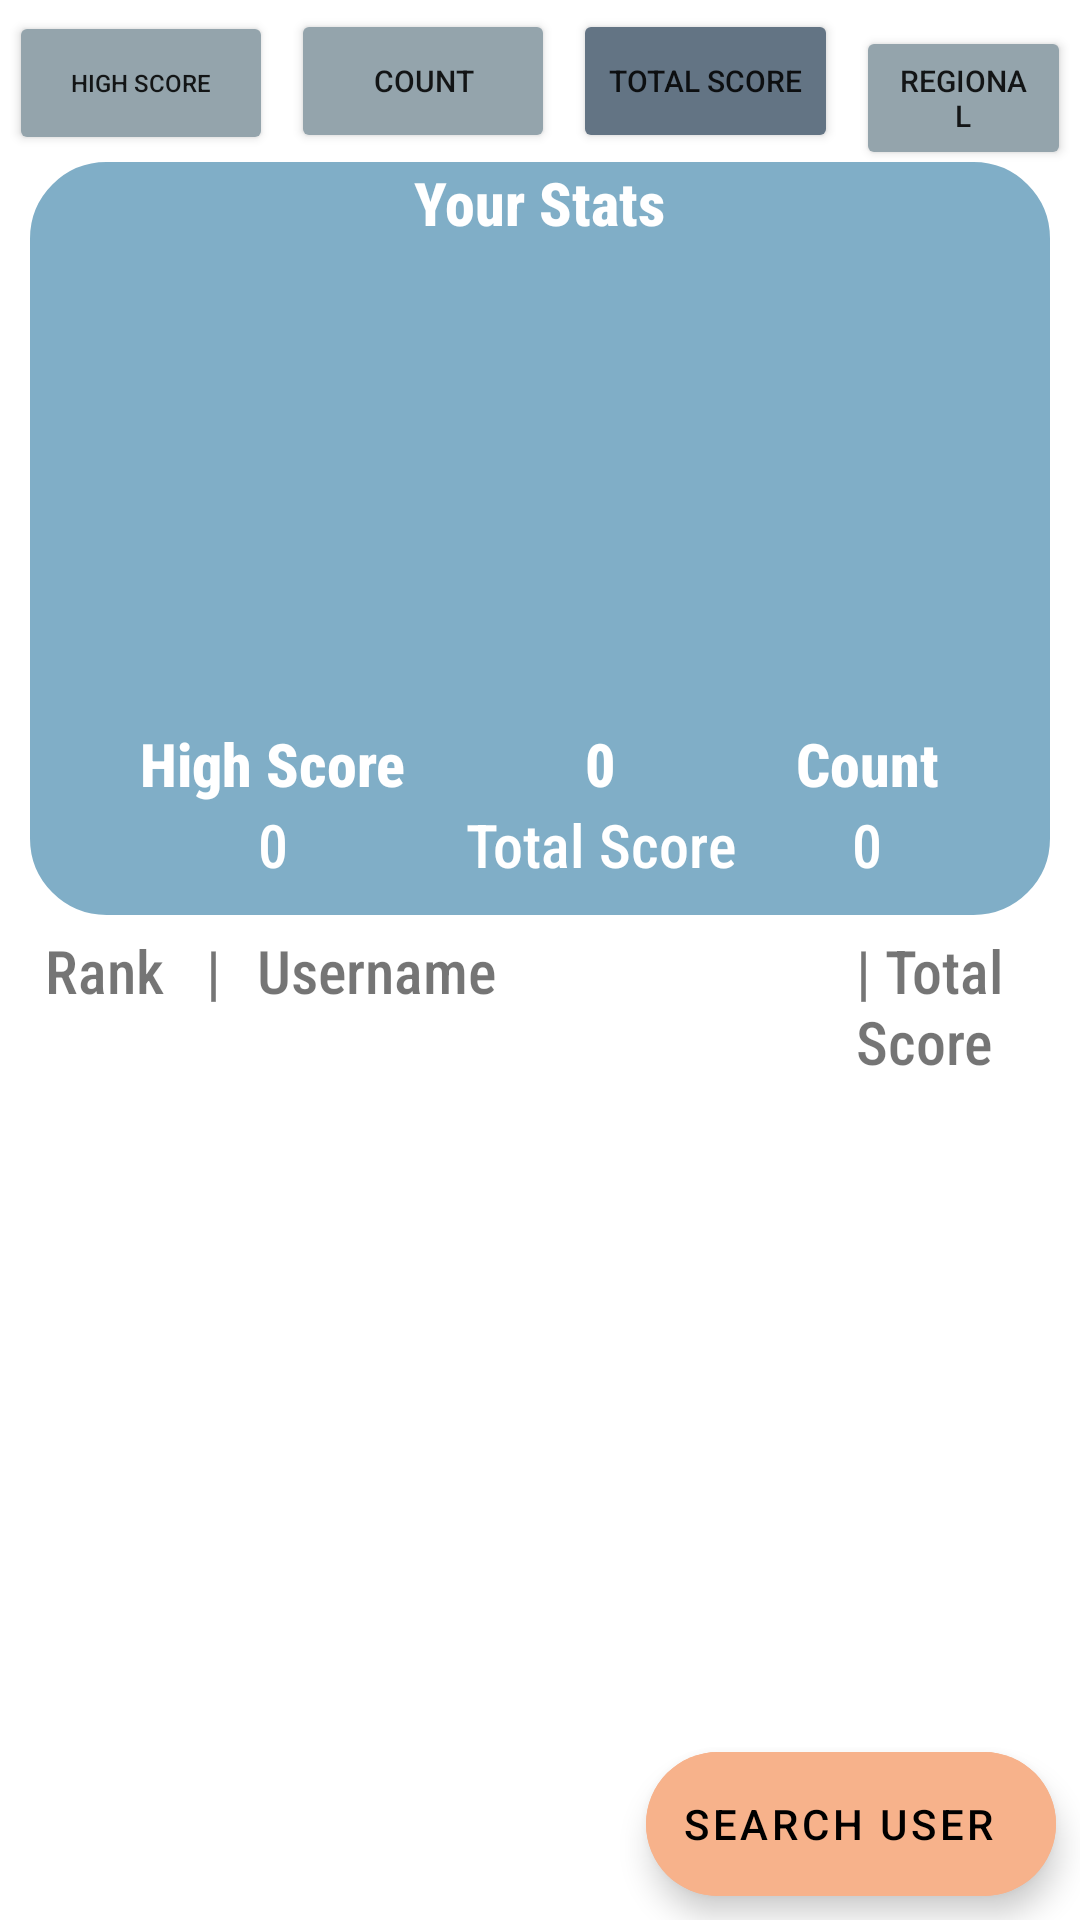

This screen was rendered from an Android layout file. Write that file and the resources it references.
<!-- AndroidManifest.xml: application theme Theme.CMPUT301W23T31Project -->
<!-- res/layout/activity_leaderboard_total_score.xml -->
<?xml version="1.0" encoding="utf-8"?>
<androidx.constraintlayout.widget.ConstraintLayout xmlns:android="http://schemas.android.com/apk/res/android"
    android:layout_width="match_parent"
    android:layout_height="match_parent"
    xmlns:app="http://schemas.android.com/apk/res-auto"
    xmlns:tools="http://schemas.android.com/tools">

    <LinearLayout
        android:layout_width="match_parent"
        android:layout_height="match_parent"
        app:layout_constraintTop_toTopOf="parent"
        app:layout_constraintStart_toStartOf="parent"
        android:orientation="vertical">


        <LinearLayout
            android:layout_width="wrap_content"
            android:layout_height="wrap_content"
            android:orientation="horizontal"
            android:layout_gravity="center_horizontal">

            <Button
                android:id="@+id/leaderboard_by_high_score_button"
                android:layout_width="wrap_content"
                android:layout_height="wrap_content"
                android:backgroundTint="@color/activity_navigation_button_color"
                android:onClick="onClickHighScore"
                android:text="High Score"
                android:textSize="8dp"
                android:layout_margin="3dp"/>

            <Button
                android:id="@+id/leaderboard_by_count_button"
                android:layout_width="wrap_content"
                android:layout_height="wrap_content"
                android:backgroundTint="@color/activity_navigation_button_color"
                android:onClick="onClickCount"
                android:text="Count"
                android:textSize="10dp"
                android:layout_margin="3dp"/>

            <Button
                android:id="@+id/leaderboard_by_total_score_button"
                android:layout_width="wrap_content"
                android:layout_height="wrap_content"
                android:backgroundTint="@color/activity_selected_button_color"
                android:onClick="onClickTotalScore"
                android:text="Total Score"
                android:textSize="10dp"
                android:layout_margin="3dp"/>

            <Button
                android:id="@+id/leaderboard_by_regional_button"
                android:layout_width="wrap_content"
                android:layout_height="wrap_content"
                android:backgroundTint="@color/activity_navigation_button_color"
                android:onClick="onClickRegional"
                android:text="Regional"
                android:textSize="10dp"
                android:layout_margin="3dp"/>
        </LinearLayout>


        <LinearLayout
            android:layout_width="match_parent"
            android:layout_height="wrap_content"
            android:layout_centerInParent="true"
            android:layout_marginStart="10dp"
            android:layout_marginEnd="10dp"
            android:alpha="0.5"
            android:background="@drawable/drawable_ui"
            android:backgroundTint="#025E8F"
            android:orientation="vertical"
            android:gravity="center_horizontal">
            <TextView
                android:layout_width="wrap_content"
                android:layout_height="wrap_content"
                android:fontFamily="sans-serif-condensed-medium"
                android:text="Your Stats"
                android:textColor="#ffffff"
                android:textSize="20dp"
                android:textStyle="bold"></TextView>

            <LinearLayout
                android:layout_width="wrap_content"
                android:layout_height="wrap_content">


                <ImageView
                    android:id="@+id/trophy"
                    android:layout_width="180dp"
                    android:layout_height="140dp"
                    android:layout_alignParentEnd="true"
                    android:layout_gravity="center_horizontal"
                    android:layout_marginTop="10dp"
                    android:padding="10dp"

                    app:srcCompat="@drawable/trophy" />



            </LinearLayout>

            <LinearLayout
                android:layout_width="match_parent"
                android:layout_height="wrap_content"
                android:gravity="center_horizontal"
                android:orientation="horizontal">

                <LinearLayout
                    android:layout_width="wrap_content"
                    android:layout_height="wrap_content"
                    android:padding="10dp"
                    android:gravity="center"
                    android:orientation="vertical">
                    <TextView

                        android:layout_width="wrap_content"
                        android:layout_height="wrap_content"
                        android:fontFamily="sans-serif-condensed-medium"
                        android:textSize="20dp"
                        android:textColor="#ffffff"
                        android:textStyle="bold"
                        android:text="High Score"></TextView>
                    <TextView
                        android:id="@+id/current_high_score"
                        android:fontFamily="sans-serif-condensed-medium"
                        android:layout_width="wrap_content"
                        android:layout_height="wrap_content"
                        android:textSize="20dp"
                        android:textColor="#ffffff"
                        android:text="0"></TextView>

                </LinearLayout>

                <LinearLayout
                    android:layout_width="wrap_content"
                    android:layout_height="wrap_content"
                    android:padding="10dp"
                    android:gravity="center"
                    android:orientation="vertical">
                    <TextView
                        android:layout_width="wrap_content"
                        android:layout_height="wrap_content"
                        android:fontFamily="sans-serif-condensed-medium"
                        android:textSize="20dp"
                        android:textColor="#ffffff"
                        android:textStyle="bold"
                        android:text="0"></TextView>
                    <TextView
                        android:id="@+id/current_total_score"
                        android:fontFamily="sans-serif-condensed-medium"
                        android:layout_width="wrap_content"
                        android:layout_height="wrap_content"
                        android:textSize="20dp"
                        android:textColor="#ffffff"
                        android:text="Total Score"></TextView>

                </LinearLayout>

                <LinearLayout
                    android:layout_width="wrap_content"
                    android:layout_height="wrap_content"
                    android:padding="10dp"
                    android:gravity="center"
                    android:orientation="vertical">
                    <TextView

                        android:layout_width="wrap_content"
                        android:layout_height="wrap_content"
                        android:fontFamily="sans-serif-condensed-medium"
                        android:textSize="20dp"
                        android:textColor="#ffffff"
                        android:textStyle="bold"
                        android:text="Count"></TextView>
                    <TextView
                        android:id="@+id/current_count"
                        android:fontFamily="sans-serif-condensed-medium"
                        android:layout_width="wrap_content"
                        android:layout_height="wrap_content"
                        android:textSize="20dp"
                        android:textColor="#ffffff"
                        android:text="0"></TextView>

                </LinearLayout>

            </LinearLayout>


        </LinearLayout>

        <LinearLayout
            android:layout_width="match_parent"
            android:layout_height="wrap_content"
            android:orientation="horizontal"
            android:padding="5dp"
            android:backgroundTint="@color/activity_navigation_button_color">

            <TextView
                android:layout_width="wrap_content"
                android:backgroundTint="@color/activity_navigation_button_color"
                android:layout_height="wrap_content"
                android:textSize="20dp"
                android:layout_marginLeft="10dp"
                android:layout_marginRight="10dp"
                android:fontFamily="sans-serif-condensed-medium"
                android:text="Rank   |"></TextView>

            <TextView
                android:layout_width="wrap_content"
                android:layout_height="wrap_content"
                android:textSize="20dp"
                android:layout_marginLeft="2dp"
                android:layout_marginRight="120dp"
                android:fontFamily="sans-serif-condensed-medium"
                android:text="Username"></TextView>

            <TextView
                android:layout_marginRight="10dp"
                android:layout_width="wrap_content"
                android:layout_height="wrap_content"
                android:textSize="20dp"
                android:fontFamily="sans-serif-condensed-medium"
                android:text="| Total Score"></TextView>
        </LinearLayout>

        <ListView
            android:id="@+id/leaderboard_list"
            android:layout_width="match_parent"
            android:layout_height="match_parent"
            android:divider="@color/black"
            android:dividerHeight="1dp"
            android:visibility="visible"
            tools:listitem="@layout/content_leaderboard_list" />
    </LinearLayout>

    <com.google.android.material.floatingactionbutton.ExtendedFloatingActionButton
        android:id="@+id/leaderboard_search_user_button"
        android:layout_width="wrap_content"
        android:layout_height="wrap_content"
        android:layout_gravity="end"
        android:backgroundTint="@color/floating_button_color"
        app:layout_constraintEnd_toEndOf="parent"
        app:layout_constraintBottom_toBottomOf="parent"
        android:layout_margin="8dp"
        android:text="Search User"/>


</androidx.constraintlayout.widget.ConstraintLayout>
<!-- res/layout/content_leaderboard_list.xml (included above) -->
<?xml version="1.0" encoding="utf-8"?>
<androidx.constraintlayout.widget.ConstraintLayout
    xmlns:android="http://schemas.android.com/apk/res/android"
    android:layout_width="match_parent"
    android:layout_height="wrap_content"
    xmlns:app="http://schemas.android.com/apk/res-auto"
    android:orientation="horizontal"
    android:descendantFocusability="blocksDescendants"
    android:padding="10dp">

    <TextView
        android:id="@+id/leaderboard_content_rank"
        android:layout_width="wrap_content"
        android:layout_height="wrap_content"
        android:layout_marginEnd="10dp"
        android:layout_marginStart="20dp"
        android:width="50dp"
        android:hint="Rank"
        android:textSize="22dp"
        android:fontFamily="sans-serif-condensed-medium"
        app:layout_constraintStart_toStartOf="parent"
        app:layout_constraintTop_toTopOf="parent"
        app:layout_constraintBottom_toBottomOf="parent"/>



    <LinearLayout
        android:layout_width="wrap_content"
        android:layout_height="wrap_content"
        android:orientation="horizontal"
        android:layout_marginHorizontal="5dp"
        android:gravity="center_vertical"
        app:layout_constraintStart_toEndOf="@id/leaderboard_content_rank"
        app:layout_constraintTop_toTopOf="parent"
        app:layout_constraintBottom_toBottomOf="parent">

        <ImageView
            android:id="@+id/leaderboard_content_profile_button"
            android:layout_width="40dp"
            android:layout_height="40dp"
            android:layout_marginHorizontal="5dp"
            app:srcCompat="@drawable/profile_icon" />

        <TextView
            android:id="@+id/leaderboard_content_player_name_text"
            android:layout_width="200dp"
            android:layout_height="wrap_content"
            android:layout_marginHorizontal="5dp"
            android:ellipsize="end"
            android:singleLine="true"
            android:hint="Username"
            android:textSize="22dp"
            android:fontFamily="sans-serif-condensed-medium"
            android:maxEms="8"/>

    </LinearLayout>

    <TextView
        android:id="@+id/leaderboard_content_count"
        android:layout_width="80dp"
        android:layout_height="wrap_content"
        android:ellipsize="end"
        android:singleLine="true"
        android:hint="Count"
        android:textSize="23dp"
        android:fontFamily="sans-serif-condensed-medium"
        app:layout_constraintEnd_toEndOf="parent"
        app:layout_constraintTop_toTopOf="parent"
        app:layout_constraintBottom_toBottomOf="parent"/>


</androidx.constraintlayout.widget.ConstraintLayout>
<!-- resources referenced by this layout -->
<resources>
  <color name="activity_navigation_button_color">#94a4ac</color>
  <color name="activity_selected_button_color">#637484</color>
  <color name="black">#FF000000</color>
  <color name="floating_button_color">@color/app_primary_color</color>
  <!-- drawable drawable_ui (drawable) -->
  <?xml version="1.0" encoding="utf-8"?>
  <shape xmlns:android="http://schemas.android.com/apk/res/android"
      android:shape="rectangle" >
  
      
      <corners
          android:radius="25dp" />
      <stroke android:width="0.9dp"
          android:color="@color/black" />
      
  
      <size
          android:height="40dp"
          android:width="40dp" />
      
  </shape>
  <!-- drawable profile_icon: png bitmap (drawable-v24, 5128 bytes) -->
  <style name="Theme.CMPUT301W23T31Project" parent="Theme.MaterialComponents.DayNight.DarkActionBar">
          
          <item name="colorPrimary">@color/app_primary_color</item>
          <item name="colorPrimaryVariant">@color/purple_700</item>
          <item name="colorOnPrimary">@color/white</item>
          
          <item name="colorSecondary">@color/teal_200</item>
          <item name="colorSecondaryVariant">@color/teal_700</item>
          <item name="colorOnSecondary">@color/black</item>
          
          <item name="android:statusBarColor">@color/forehead_bar_color</item>
          
          <item name="android:actionOverflowButtonStyle">@style/OverFlow</item>
      </style>
  <color name="app_primary_color">#f7b28b</color>
  <color name="purple_700">#FF3700B3</color>
  <color name="white">#FFFFFFFF</color>
  <color name="teal_200">#FF03DAC5</color>
  <color name="teal_700">#FF018786</color>
  <color name="forehead_bar_color">@color/app_primary_color</color>
  <style name="OverFlow" parent="@android:style/Widget.Holo.ActionButton.Overflow">
          <item name="android:src">@drawable/hamburger_menu</item>
      </style>
  <!-- drawable hamburger_menu (drawable) -->
  <vector
      android:height="24dp"
      android:tint="#000000"
      android:viewportHeight="24"
      android:viewportWidth="24"
      android:width="24dp"
      xmlns:android="http://schemas.android.com/apk/res/android">
      <path
          android:fillColor="@android:color/black"
          android:pathData="M3,18h18v-2L3,16v2zM3,13h18v-2L3,11v2zM3,6v2h18L21,6L3,6z"
          />
  </vector>
</resources>
